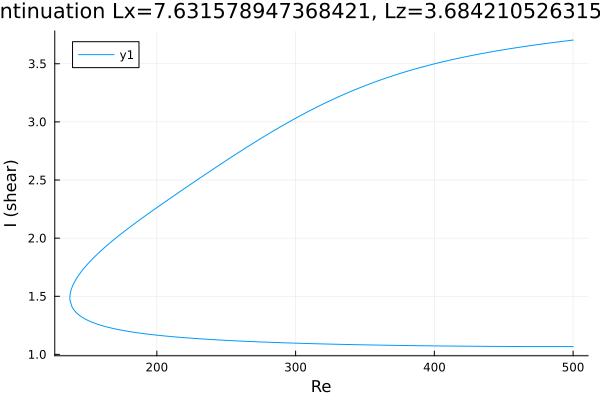

The data file committed next to this chart (first rows):
Re, shear
500.0, 3.704
500, 3.704
498.6, 3.702
497.1, 3.7
495.7, 3.698
494.3, 3.696
492.9, 3.693
491.5, 3.691
490.1, 3.689
488.7, 3.687
487.2, 3.685
485.8, 3.683
484.4, 3.681
483, 3.678
481.6, 3.676
480.2, 3.674
478.8, 3.672
477.3, 3.669
475.9, 3.667
474.5, 3.665
473.1, 3.662
471.7, 3.66
470.3, 3.658
468.9, 3.655
467.4, 3.653
466.6, 3.651
465.2, 3.649
463.8, 3.646
462.3, 3.644
460.9, 3.641
459.5, 3.639
458.1, 3.636
456.7, 3.633
455.3, 3.631
453.9, 3.628
452.4, 3.625
451, 3.623
449.6, 3.62
448.2, 3.617
446.8, 3.614
445.4, 3.611
444, 3.608
443.5, 3.607
442.1, 3.605
440.7, 3.602
439.2, 3.599
437.8, 3.596
436.4, 3.592
435, 3.589
433.6, 3.586
432.2, 3.583
430.8, 3.58
429.3, 3.577
427.9, 3.573
426.5, 3.57
425.1, 3.566
423.7, 3.563
422.3, 3.56
420.9, 3.556
419.4, 3.553
... 525 more rows
